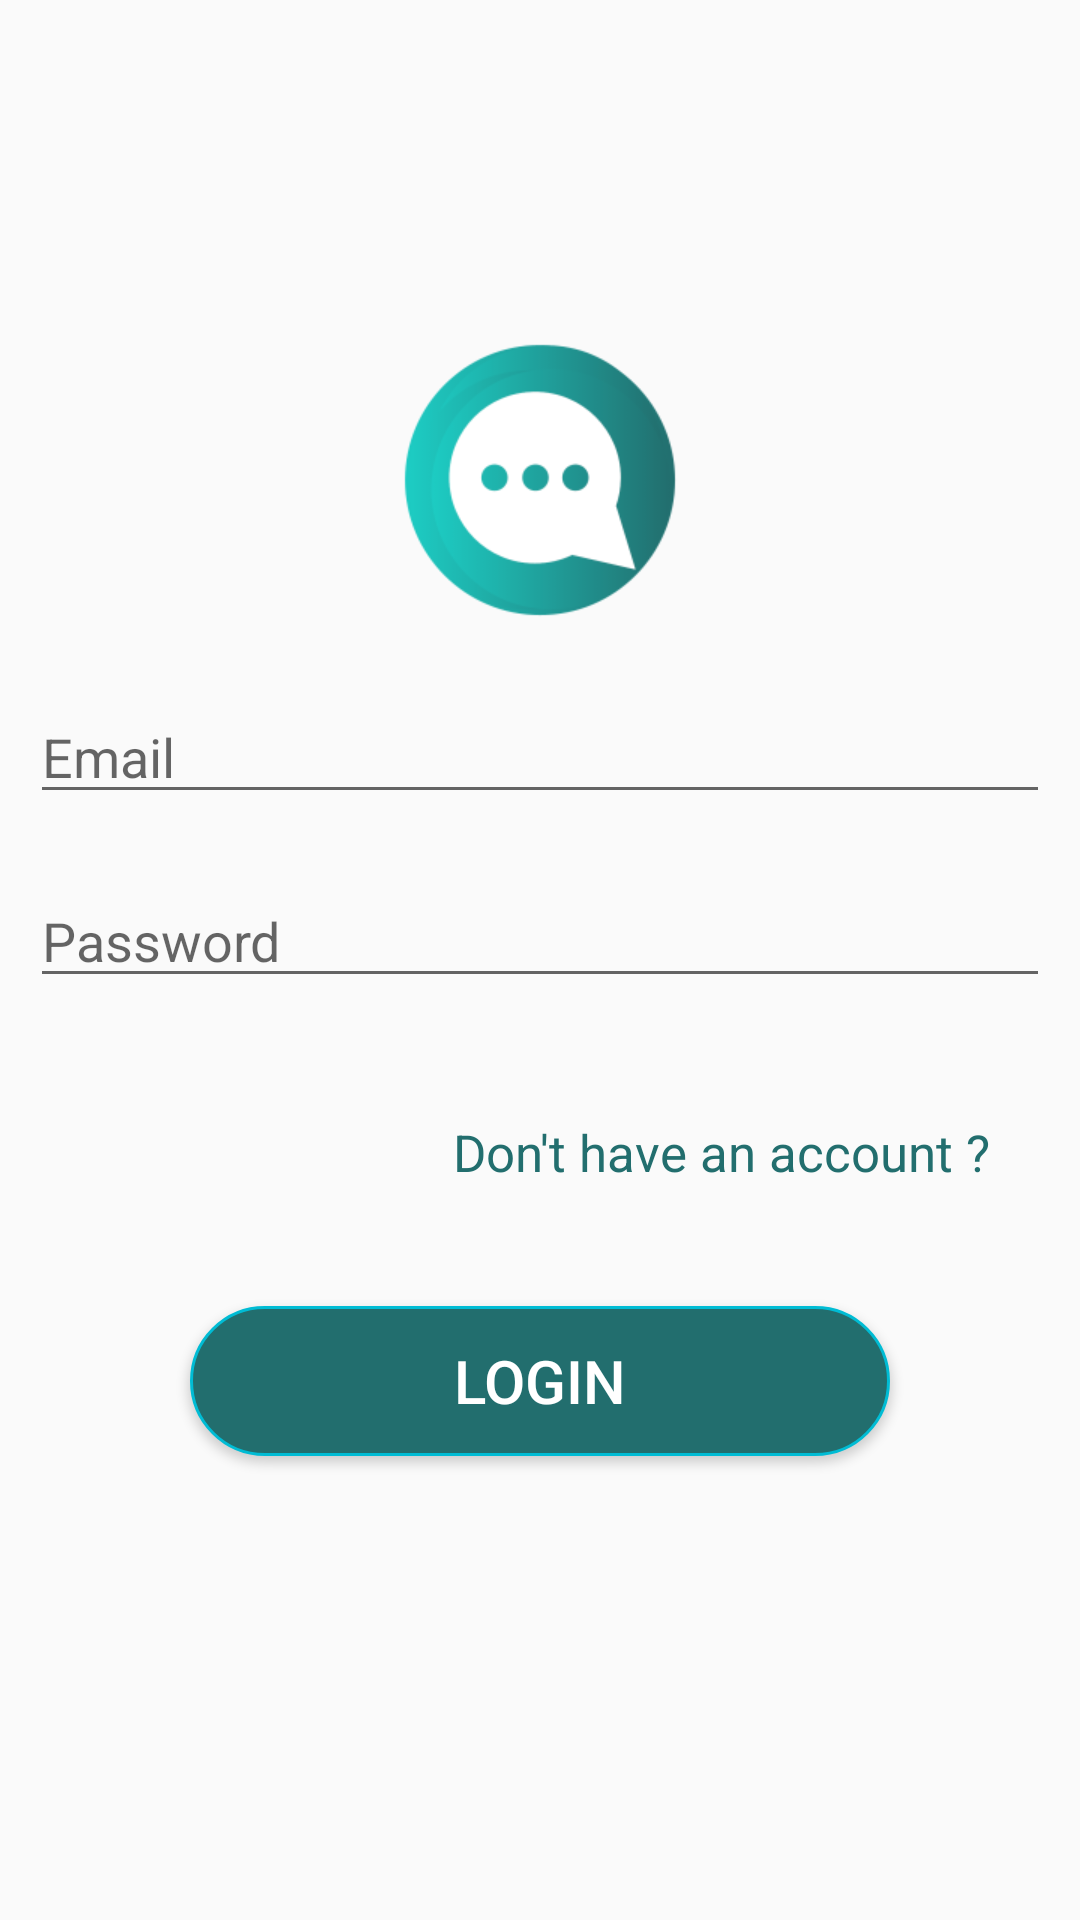

Produce the Android XML layout that renders to this screen, including the resource entries it uses.
<!-- AndroidManifest.xml: application theme Theme.Android_AppChat -->
<!-- res/layout/activity_login.xml -->
<?xml version="1.0" encoding="utf-8"?>

<LinearLayout xmlns:android="http://schemas.android.com/apk/res/android"
    xmlns:app="http://schemas.android.com/apk/res-auto"
    xmlns:tools="http://schemas.android.com/tools"
    android:layout_width="match_parent"
    android:layout_height="match_parent"
    android:orientation="vertical"
    tools:context=".LoginActivity">

    <LinearLayout
        android:layout_width="match_parent"
        android:layout_height="wrap_content"
        android:layout_marginTop="100dp"
        android:orientation="vertical">

        <ImageView
            android:layout_width="300px"
            android:layout_height="300px"
            android:layout_gravity="center"
            android:layout_margin="30px"
            android:src="@drawable/logo_appchat" />

        <EditText
            android:id="@+id/txt_Login_Email"
            android:layout_width="match_parent"
            android:layout_height="wrap_content"
            android:layout_margin="30px"
            android:hint="Email"
            android:inputType="textEmailAddress">


        </EditText>

        <EditText
            android:id="@+id/txt_Login_Password"
            android:layout_width="match_parent"
            android:layout_height="wrap_content"
            android:layout_margin="30px"
            android:hint="Password"
            android:inputType="textPassword">

        </EditText>


        <TextView
            android:id="@+id/txt_CreateAccount"
            android:layout_width="wrap_content"
            android:layout_height="wrap_content"
            android:layout_gravity="right"
            android:layout_margin="30dp"
            android:text="Don't have an account ?"
            android:textColor="@color/colorPrimaryDark"
            android:textSize="17sp" />

        <Button
            android:id="@+id/btn_Login"
            android:layout_width="700px"
            android:layout_height="150px"
            android:layout_gravity="center"
            android:layout_margin="30px"
            android:background="@drawable/custom_button"
            android:text="login"
            android:textColor="@color/white"
            android:textSize="20sp" />

    </LinearLayout>
</LinearLayout>
<!-- resources referenced by this layout -->
<resources>
  <color name="colorPrimaryDark">#226e6e</color>
  <color name="white">#FFFFFFFF</color>
  <!-- drawable custom_button (drawable) -->
  <?xml version="1.0" encoding="UTF-8"?>
  
  <shape
      xmlns:android="http://schemas.android.com/apk/res/android">
      <stroke
          android:width="1dp"
          android:color="#00BCD4"/>
      <corners
          android:radius="30dp" />
  
      <padding
          android:left="1dp"
          android:right="1dp"
          android:top="1dp"
          android:bottom="1dp"/>
  
      <solid android:color="@color/colorPrimaryDark"/>
  
  </shape>
  <!-- drawable logo_appchat: png bitmap (drawable-v24, 10078 bytes) -->
  <style name="Theme.Android_AppChat" parent="Theme.AppCompat.Light.NoActionBar">
          
          <item name="colorPrimary">@color/purple_500</item>
          <item name="colorPrimaryVariant">@color/purple_700</item>
          <item name="colorOnPrimary">@color/white</item>
          
          <item name="colorSecondary">@color/teal_200</item>
          <item name="colorSecondaryVariant">@color/teal_700</item>
          <item name="colorOnSecondary">@color/black</item>
          
          <item name="android:statusBarColor" tools:targetApi="l">?attr/colorPrimaryVariant</item>
          
      </style>
  <color name="purple_500">#FF6200EE</color>
  <color name="purple_700">#FF3700B3</color>
  <color name="teal_200">#FF03DAC5</color>
  <color name="teal_700">#FF018786</color>
  <color name="black">#FF000000</color>
</resources>
